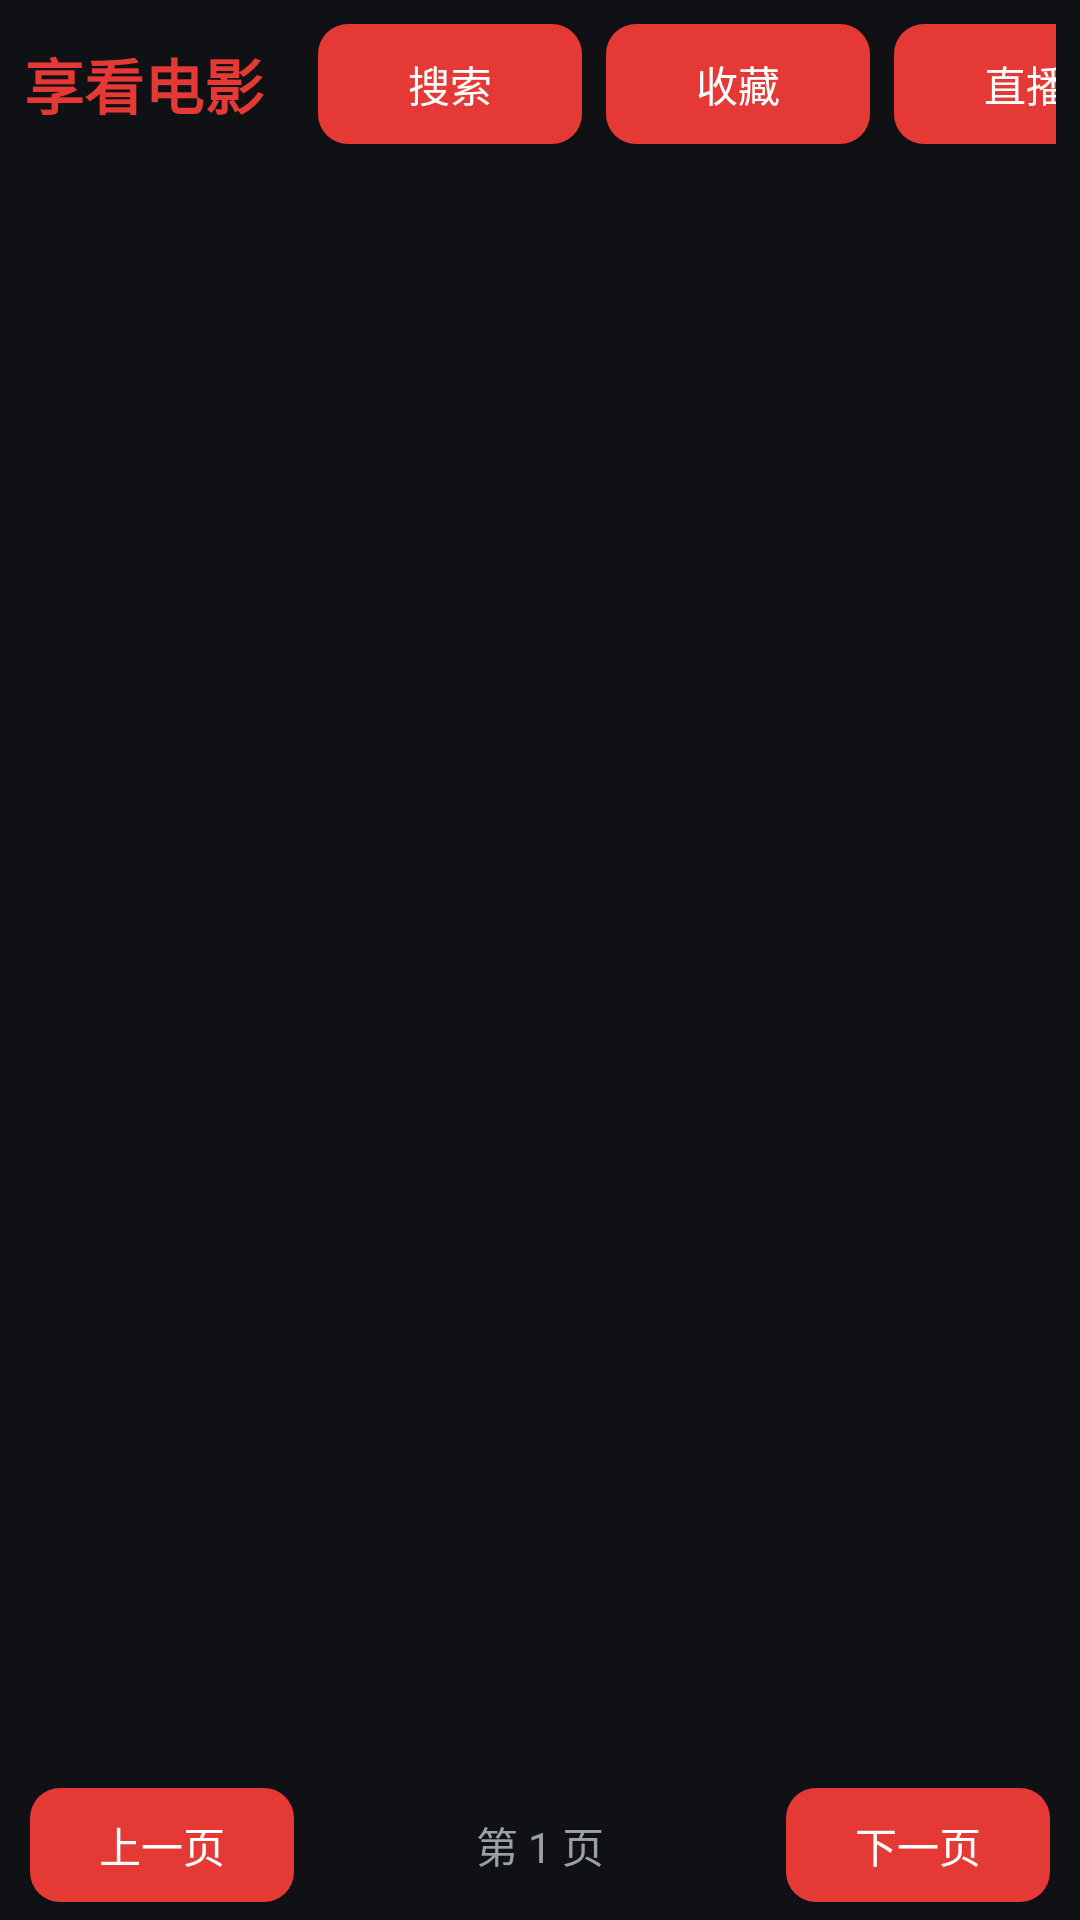

Here is an Android app screen rendered from its layout file. Give the layout XML and the strings, colors and styles it references.
<!-- AndroidManifest.xml: application theme Theme.Moontv -->
<!-- res/layout/activity_main.xml -->
<?xml version="1.0" encoding="utf-8"?>
<LinearLayout xmlns:android="http://schemas.android.com/apk/res/android"
    android:orientation="vertical"
    android:layout_width="match_parent"
    android:layout_height="match_parent"
    android:background="@color/moontv_bg">

    <LinearLayout
        android:orientation="horizontal"
        android:layout_width="match_parent"
        android:layout_height="wrap_content"
        android:gravity="center_vertical"
        android:padding="8dp">

        <TextView
            android:layout_width="wrap_content"
            android:layout_height="wrap_content"
            android:text="享看电影"
            android:textColor="@color/moontv_primary"
            android:textSize="20sp"
            android:textStyle="bold"
            android:layout_marginEnd="10dp" />

        <EditText
            android:id="@+id/search_box"
            android:layout_width="0dp"
            android:layout_height="40dp"
            android:layout_weight="1"
            android:background="@drawable/bg_input"
            android:textColor="@color/moontv_text"
            android:textColorHint="@color/moontv_text_dim"
            android:hint="搜索影片 / 剧集"
            android:imeOptions="actionSearch"
            android:inputType="text"
            android:paddingStart="12dp"
            android:paddingEnd="12dp" />

        <Button
            android:id="@+id/btn_search"
            android:layout_width="wrap_content"
            android:layout_height="40dp"
            android:layout_marginStart="8dp"
            android:text="搜索"
            android:textColor="@color/moontv_text"
            android:background="@drawable/bg_btn_primary" />

        <Button
            android:id="@+id/btn_fav"
            android:layout_width="wrap_content"
            android:layout_height="40dp"
            android:layout_marginStart="8dp"
            android:text="收藏"
            android:textColor="@color/moontv_text"
            android:background="@drawable/bg_btn_primary" />

        <Button
            android:id="@+id/btn_live"
            android:layout_width="wrap_content"
            android:layout_height="40dp"
            android:layout_marginStart="8dp"
            android:text="直播"
            android:textColor="@color/moontv_text"
            android:background="@drawable/bg_btn_primary" />

        <Button
            android:id="@+id/btn_logout"
            android:layout_width="wrap_content"
            android:layout_height="40dp"
            android:layout_marginStart="8dp"
            android:text="退出"
            android:textColor="@color/moontv_text"
            android:background="@drawable/bg_btn_primary" />
    </LinearLayout>

    
    <LinearLayout
        android:id="@+id/home_menu"
        android:orientation="horizontal"
        android:layout_width="match_parent"
        android:layout_height="wrap_content"
        android:paddingStart="10dp"
        android:paddingEnd="10dp"
        android:paddingBottom="2dp" />

    
    <include layout="@layout/view_filter_bar"
        android:id="@+id/filter_bar" />

    <FrameLayout
        android:layout_width="match_parent"
        android:layout_height="0dp"
        android:layout_weight="1">

        <GridView
            android:id="@+id/home_grid"
            android:layout_width="match_parent"
            android:layout_height="match_parent"
            android:numColumns="auto_fit"
            android:columnWidth="130dp"
            android:horizontalSpacing="8dp"
            android:verticalSpacing="10dp"
            android:stretchMode="columnWidth"
            android:padding="8dp"
            android:scrollbars="none" />

        <TextView
            android:id="@+id/home_empty"
            android:layout_width="match_parent"
            android:layout_height="match_parent"
            android:gravity="center"
            android:textColor="@color/moontv_text_dim"
            android:textSize="16sp"
            android:visibility="gone" />

        <ProgressBar
            android:id="@+id/home_loading"
            android:layout_width="36dp"
            android:layout_height="36dp"
            android:layout_gravity="center"
            android:indeterminateTint="@color/moontv_primary"
            android:visibility="gone" />
    </FrameLayout>

    
    <include layout="@layout/view_page_bar"
        android:id="@+id/page_bar" />
</LinearLayout>
<!-- res/layout/view_filter_bar.xml (included above) -->
<?xml version="1.0" encoding="utf-8"?>
<HorizontalScrollView xmlns:android="http://schemas.android.com/apk/res/android"
    android:layout_width="match_parent"
    android:layout_height="wrap_content"
    android:scrollbars="none"
    android:paddingStart="10dp"
    android:paddingEnd="10dp">

    <LinearLayout
        android:id="@+id/filter_chips"
        android:orientation="horizontal"
        android:layout_width="wrap_content"
        android:layout_height="wrap_content" />
</HorizontalScrollView>
<!-- res/layout/view_page_bar.xml (included above) -->
<?xml version="1.0" encoding="utf-8"?>
<LinearLayout xmlns:android="http://schemas.android.com/apk/res/android"
    android:orientation="horizontal"
    android:layout_width="match_parent"
    android:layout_height="wrap_content"
    android:gravity="center"
    android:paddingStart="10dp"
    android:paddingEnd="10dp"
    android:paddingBottom="6dp">

    <Button
        android:id="@+id/btn_prev"
        android:layout_width="wrap_content"
        android:layout_height="38dp"
        android:text="上一页"
        android:textColor="@color/moontv_text"
        android:background="@drawable/bg_btn_primary" />

    <TextView
        android:id="@+id/page_info"
        android:layout_width="0dp"
        android:layout_height="wrap_content"
        android:layout_weight="1"
        android:gravity="center"
        android:textColor="@color/moontv_text_dim"
        android:textSize="14sp"
        android:text="第 1 页" />

    <Button
        android:id="@+id/btn_next"
        android:layout_width="wrap_content"
        android:layout_height="38dp"
        android:text="下一页"
        android:textColor="@color/moontv_text"
        android:background="@drawable/bg_btn_primary" />
</LinearLayout>
<!-- resources referenced by this layout -->
<resources>
  <color name="moontv_bg">#0F1115</color>
  <color name="moontv_primary">#E53935</color>
  <color name="moontv_text">#FFFFFF</color>
  <color name="moontv_text_dim">#9AA0A6</color>
  <!-- drawable bg_btn_primary (drawable) -->
  <?xml version="1.0" encoding="utf-8"?>
  <selector xmlns:android="http://schemas.android.com/apk/res/android">
      <item android:state_focused="true">
          <shape android:shape="rectangle">
              <solid android:color="#FF5252" />
              <stroke android:width="3dp" android:color="#FFD54F" />
              <corners android:radius="10dp" />
          </shape>
      </item>
      <item android:state_pressed="true">
          <shape android:shape="rectangle">
              <solid android:color="#B71C1C" />
              <corners android:radius="10dp" />
          </shape>
      </item>
      <item>
          <shape android:shape="rectangle">
              <solid android:color="#E53935" />
              <corners android:radius="10dp" />
          </shape>
      </item>
  </selector>
  <!-- drawable bg_input (drawable) -->
  <?xml version="1.0" encoding="utf-8"?>
  <shape xmlns:android="http://schemas.android.com/apk/res/android"
      android:shape="rectangle">
      <solid android:color="#1B1F24" />
      <stroke android:width="1dp" android:color="#2A2F36" />
      <corners android:radius="10dp" />
  </shape>
  <style name="Theme.Moontv" parent="android:Theme.Material.NoActionBar">
          <item name="android:windowBackground">@color/moontv_bg</item>
          <item name="android:statusBarColor">@color/moontv_bg</item>
          <item name="android:navigationBarColor">@color/moontv_bg</item>
          <item name="android:windowNoTitle">true</item>
          <item name="android:windowActionBar">false</item>
      </style>
</resources>
